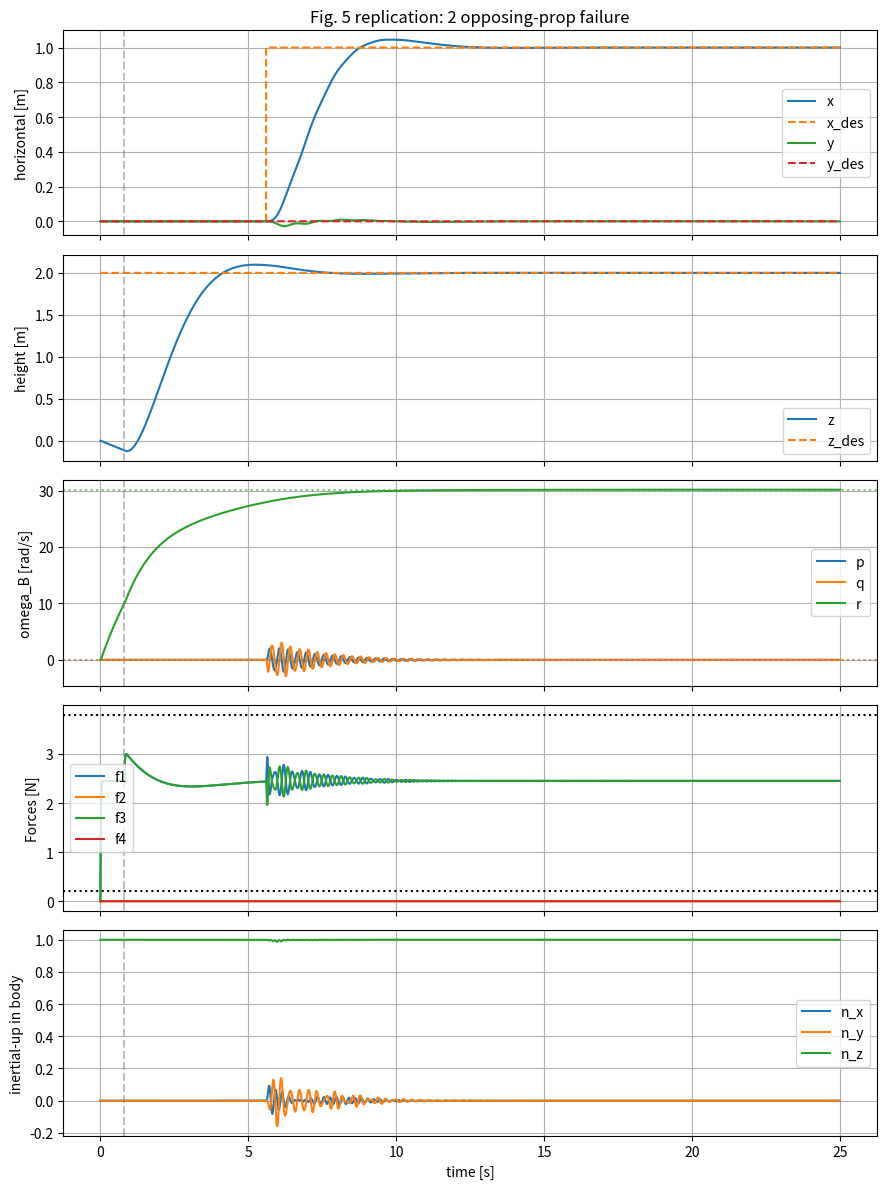

Write the Python code that produced this figure. (Note: this script raises an exception after producing the figure.)
"""
Props 2 and 4 dead. Closed-form equilibrium (eq 22-25):
    f1_bar = f3_bar = m g / 2
    omega1_bar = omega3_bar = -sqrt(m g / (2 kf))
    omega_B_bar = (0, 0, ktau m g / gamma)
    n_bar = (0, 0, 1)

Single input u1 = (f3-f3bar) - (f1-f1bar). Total thrust constraint f1+f3 = fSigma_cmd.
LQR weights per paper: 0 on (p,q), 1000 on nx, 2 on ny, 0 on motors, 0.75 on input.
omega_n = 1 rad/s for outer loop.
"""

import matplotlib.pyplot as plt
import numpy as np
from scipy.linalg import solve_continuous_are

# ---- Vehicle parameters (Section V-A) ----
m = 0.50
g_vec = np.array([0.0, 0.0, -9.81])
gmag = 9.81
ITxx = 3.2e-3
ITyy = 3.2e-3
ITzz = 5.5e-3
IPxx = 0.0
IPzz = 1.5e-5
IBxx = ITxx - 4 * IPxx
IByy = IBxx
IBzz = ITzz - 4 * IPzz
l = 0.17
kf = 6.41e-6
ktau = 1.69e-2
gamma = 2.75e-3
sigma_mot = 0.015
F_MIN, F_MAX = 0.2, 3.8


def omega_signed(i, fi):
    s = -1.0 if i in (1, 3) else +1.0
    return s * np.sqrt(max(fi, 0.0) / kf)


# ============================================================
# 1. Equilibrium (closed-form, eq 22-25)
# ============================================================
def equilibrium_two_prop():
    f1 = m * gmag / 2
    f3 = f1
    f2 = 0.0
    f4 = 0.0
    om1 = -np.sqrt(m * gmag / (2 * kf))
    om3 = om1
    om2 = 0.0
    om4 = 0.0
    omegaSigma = om1 + om2 + om3 + om4
    r_bar = ktau * m * gmag / gamma
    omega_B = np.array([0.0, 0.0, r_bar])
    n_bar = np.array([0.0, 0.0, 1.0])
    f_Sigma = f1 + f3
    return dict(
        f=np.array([f1, f2, f3, f4]),
        omega_motors=np.array([om1, om2, om3, om4]),
        omegaSigma=omegaSigma,
        omega_B=omega_B,
        n_bar=n_bar,
        f_Sigma=f_Sigma,
    )


# ============================================================
# 2. Linearization (eq 27 with n_z=1, plus single-input B(2) eq 35)
# ============================================================
def linearize(eq):
    r_bar = eq["omega_B"][2]
    n_z = eq["n_bar"][2]  # = 1
    omegaSigma = eq["omegaSigma"]
    a_bar = (ITxx - ITzz) / IBxx * r_bar - IPzz / IBxx * omegaSigma  # eq (28)
    A = np.array(
        [
            [0.0, a_bar, 0.0, 0.0],
            [-a_bar, 0.0, 0.0, 0.0],
            [0.0, -n_z, 0.0, r_bar],
            [n_z, 0.0, -r_bar, 0.0],
        ]
    )
    # eq (35): single input on roll only (f3-f1 differential)
    B2 = (l / IBxx) * np.array([[0.0], [1.0], [0.0], [0.0]])
    return A, B2, a_bar


def extend_with_motors(A, B):
    n, m_in = B.shape
    Ae = np.block([[A, B], [np.zeros((m_in, n)), -np.eye(m_in) / sigma_mot]])
    Be = np.block([[np.zeros((n, m_in))], [np.eye(m_in) / sigma_mot]])
    return Ae, Be


def lqr(A, B, Q, R):
    P = solve_continuous_are(A, B, Q, R)
    K = np.linalg.solve(R, B.T @ P)
    return K, P


# ============================================================
# 3. Nonlinear simulator (same eqs as 1-prop case)
# ============================================================
def hat(v):
    return np.array([[0.0, -v[2], v[1]], [v[2], 0.0, -v[0]], [-v[1], v[0], 0.0]])


def rk4_step(f, x, dt, *args):
    k1 = f(x, *args)
    k2 = f(x + 0.5 * dt * k1, *args)
    k3 = f(x + 0.5 * dt * k2, *args)
    k4 = f(x + dt * k3, *args)
    return x + dt * (k1 + 2 * k2 + 2 * k3 + k4) / 6.0


def dynamics(state, f_cmd):
    d = state[0:3]
    v = state[3:6]
    R = state[6:15].reshape(3, 3)
    om = state[15:18]
    p, q, r = om
    f = state[18:22]
    f1, f2, f3, f4 = f
    f_Sigma = f.sum()
    a = (R[:, 2] * f_Sigma) / m + g_vec
    dR = (R @ hat(om)).reshape(-1)
    om_motors = np.array(
        [
            omega_signed(1, f1),
            omega_signed(2, f2),
            omega_signed(3, f3),
            omega_signed(4, f4),
        ]
    )
    omSig = om_motors.sum()
    pdot = (((f2 - f4) * l) - (ITzz - ITxx) * q * r - IPzz * q * omSig) / IBxx
    qdot = (((f3 - f1) * l) + (ITzz - ITxx) * p * r + IPzz * p * omSig) / IByy
    rdot = (-gamma * r + ktau * (f1 - f2 + f3 - f4)) / IBzz
    df = (f_cmd - f) / sigma_mot
    return np.concatenate([v, a, dR, [pdot, qdot, rdot], df])


# ============================================================
# 4. Cascaded controller
# ============================================================
class Controller:
    def __init__(self, eq, K, omega_n=1.0, zeta=0.7):
        self.K = K
        self.omega_n = omega_n
        self.zeta = zeta
        self.fbar = eq["f"]
        self.n_bar = eq["n_bar"]
        self.omega_B_bar = eq["omega_B"]

    def translational(self, d, v, d_des):
        return -2 * self.zeta * self.omega_n * v - self.omega_n**2 * (d - d_des)

    def attitude_setpoint(self, R, a_des):
        # eq 45
        force_body = m * R.T @ (a_des - g_vec)
        norm_fb = np.linalg.norm(force_body)
        n_des_body = force_body / norm_fb
        # n_z_bar = 1, so f_Sigma_cmd = norm_fb / 1
        f_Sigma_cmd = norm_fb / self.n_bar[2]
        return n_des_body, f_Sigma_cmd

    def __call__(self, state, d_des):
        d = state[0:3]
        v = state[3:6]
        R = state[6:15].reshape(3, 3)
        om = state[15:18]
        f_actual = state[18:22]

        a_des = self.translational(d, v, d_des)
        n_des_body, f_Sigma_cmd = self.attitude_setpoint(R, a_des)
        n = n_des_body
        s_tilde = np.array(
            [
                om[0] - self.omega_B_bar[0],
                om[1] - self.omega_B_bar[1],
                n[0] - self.n_bar[0],
                n[1] - self.n_bar[1],
            ]
        )
        # extended state has 1 motor state: u1_actual = (f3-f3bar)-(f1-f1bar)
        f_dev = f_actual - self.fbar
        u1_actual = f_dev[2] - f_dev[0]
        x_ext = np.concatenate([s_tilde, [u1_actual]])
        u_cmd = -self.K @ x_ext
        u1 = u_cmd[0]

        # Map (u1, fSigma_cmd) to f1, f3 (eq 36 and definition of u1)
        # f1 + f3 = fSigma_cmd ; f3 - f1 = u1 + (f3bar - f1bar) = u1
        f1c = (f_Sigma_cmd - u1) / 2
        f3c = (f_Sigma_cmd + u1) / 2
        f_cmd = np.array([f1c, 0.0, f3c, 0.0])
        f_cmd[[0, 2]] = np.clip(f_cmd[[0, 2]], F_MIN, F_MAX)
        return f_cmd


# ============================================================
# 5. Run
# ============================================================
def run():
    eq = equilibrium_two_prop()
    print("=== Two-propeller equilibrium ===")
    print(f" f_bar     : {eq['f']}  (paper: f1=f3=2.45 N)")
    print(f" omega_mot : {eq['omega_motors']}  (paper: -619 rad/s)")
    print(f" omega_B   : {eq['omega_B']}  (paper: (0,0,30.1))")
    print(f" n_bar     : {eq['n_bar']}")
    print(f" f_Sigma   : {eq['f_Sigma']:.4f}  m g = {m * gmag:.4f}")

    A, B, a_bar = linearize(eq)
    print(f" a_bar     : {a_bar:.4f}")
    Cmat = np.hstack([B, A @ B, A @ A @ B, A @ A @ A @ B])
    print(f" rank C(2) : {np.linalg.matrix_rank(Cmat)} (need 4)")
    # Controllability conditions eq (38): a_bar*(a_bar+r_bar)^2 != 0
    r_bar = eq["omega_B"][2]
    print(f" a_bar*(a_bar+r_bar)^2 = {a_bar * (a_bar + r_bar) ** 2:.3f}")

    Ae, Be = extend_with_motors(A, B)
    # paper Section V-E weights
    Q = np.diag([0.0, 0.0, 1000.0, 2.0, 0.0])
    Q[0, 0] = 1e-6
    Q[1, 1] = 1e-6
    Q[4, 4] = 1e-6  # PSD numerical
    R = np.array([[0.75]])
    K, _ = lqr(Ae, Be, Q, R)
    print(f" K = {K}")

    ctrl = Controller(eq, K, omega_n=1.0, zeta=0.7)

    dt = 1 / 1000
    T_end = 25.0
    N = int(T_end / dt)
    R0 = np.eye(3)
    # Start on ground at rest (paper Fig.5)
    state = np.concatenate(
        [
            np.array([0, 0, 0.0]),
            np.zeros(3),
            R0.reshape(-1),
            np.zeros(3),
            np.zeros(4),
        ]
    )

    # Setpoint per Fig.5: hover at z=2 m. After 5.6 s shift x by 1 m.
    def setpoint(t):
        d = np.array([0, 0, 2.0])
        if t >= 5.6:
            d = np.array([1, 0, 2.0])
        return d

    # Spin-up: only props 1,3 at full thrust until |omega| > 10 rad/s
    spin_thrust = eq["f"][0]  # 2.45 N
    pre_phase_cmd = np.array([spin_thrust, 0.0, spin_thrust, 0.0])

    log_t = np.zeros(N + 1)
    log_d = np.zeros((N + 1, 3))
    log_v = np.zeros((N + 1, 3))
    log_om = np.zeros((N + 1, 3))
    log_f = np.zeros((N + 1, 4))
    log_n = np.zeros((N + 1, 3))
    log_d_des = np.zeros((N + 1, 3))
    enabled_t = None

    s = state.copy()
    for k in range(N + 1):
        t = k * dt
        Rm = s[6:15].reshape(3, 3)
        om_now = s[15:18]
        n_body = Rm.T @ np.array([0, 0, 1.0])
        log_t[k] = t
        log_d[k] = s[0:3]
        log_v[k] = s[3:6]
        log_om[k] = om_now
        log_f[k] = s[18:22]
        log_n[k] = n_body
        d_des = setpoint(t)
        log_d_des[k] = d_des
        if k == N:
            break
        if enabled_t is None and np.linalg.norm(om_now) > 10.0:
            enabled_t = t
            print(f" LQR enabled at t = {t:.3f} s")
        if enabled_t is None:
            f_cmd = pre_phase_cmd.copy()
        else:
            f_cmd = ctrl(s, d_des)
        s = rk4_step(dynamics, s, dt, f_cmd)

    print(f" Final pos   : {s[0:3]}")
    print(f" Final omega : {s[15:18]}")
    print(f" Final f     : {s[18:22]}")

    plot_results(log_t, log_d, log_d_des, log_om, log_f, log_n, eq, enabled_t)


def plot_results(t, d, d_des, om, f, n, eq, enabled_t):
    fig, axs = plt.subplots(5, 1, figsize=(9, 12), sharex=True)
    axs[0].plot(t, d[:, 0], label="x")
    axs[0].plot(t, d_des[:, 0], "--", label="x_des")
    axs[0].plot(t, d[:, 1], label="y")
    axs[0].plot(t, d_des[:, 1], "--", label="y_des")
    axs[0].set_ylabel("horizontal [m]")
    axs[0].legend()
    axs[0].grid(True)
    axs[0].set_title("Fig. 5 replication: 2 opposing-prop failure")
    axs[1].plot(t, d[:, 2], label="z")
    axs[1].plot(t, d_des[:, 2], "--", label="z_des")
    axs[1].set_ylabel("height [m]")
    axs[1].legend()
    axs[1].grid(True)
    axs[2].plot(t, om[:, 0], label="p")
    axs[2].plot(t, om[:, 1], label="q")
    axs[2].plot(t, om[:, 2], label="r")
    for v_, c in zip(eq["omega_B"], ["C0", "C1", "C2"]):
        axs[2].axhline(v_, ls=":", color=c, alpha=0.6)
    axs[2].set_ylabel("omega_B [rad/s]")
    axs[2].legend()
    axs[2].grid(True)
    axs[3].plot(t, f[:, 0], label="f1")
    axs[3].plot(t, f[:, 1], label="f2")
    axs[3].plot(t, f[:, 2], label="f3")
    axs[3].plot(t, f[:, 3], label="f4")
    axs[3].axhline(F_MAX, ls=":", color="k")
    axs[3].axhline(F_MIN, ls=":", color="k")
    axs[3].set_ylabel("Forces [N]")
    axs[3].legend()
    axs[3].grid(True)
    axs[4].plot(t, n[:, 0], label="n_x")
    axs[4].plot(t, n[:, 1], label="n_y")
    axs[4].plot(t, n[:, 2], label="n_z")
    axs[4].set_ylabel("inertial-up in body")
    axs[4].legend()
    axs[4].grid(True)
    axs[4].set_xlabel("time [s]")
    if enabled_t is not None:
        for ax in axs:
            ax.axvline(enabled_t, ls="--", color="gray", alpha=0.5)
    plt.tight_layout()
    plt.savefig("/Users/dikshant/Desktop/uav-project/fig5_two_prop.png", dpi=130)
    print(" Saved fig5_two_prop.png")


if __name__ == "__main__":
    run()
